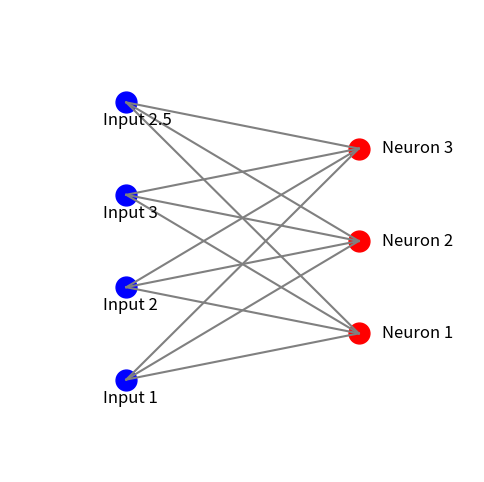

Reproduce this figure in Python.
import matplotlib.pyplot as plt
import numpy as np

# Coordinates for the inputs and neurons
input_neurons_x = [1, 1, 1, 1]
input_neurons_y = [1, 2, 3, 4]
layer_neurons_x = [3, 3, 3]
layer_neurons_y = [1.5, 2.5, 3.5]

# Create a figure
fig, ax = plt.subplots(figsize=(6,6))

# Plot the inputs
for i in range(len(input_neurons_x)):
    ax.plot(input_neurons_x[i], input_neurons_y[i], 'bo', markersize=15)  # Blue input neurons

# Plot the neurons in the layer
for i in range(len(layer_neurons_x)):
    ax.plot(layer_neurons_x[i], layer_neurons_y[i], 'ro', markersize=15)  # Red neurons in the layer

# Draw lines (connections) between inputs and neurons
for i in range(len(input_neurons_x)):
    for j in range(len(layer_neurons_x)):
        ax.plot([input_neurons_x[i], layer_neurons_x[j]], [input_neurons_y[i], layer_neurons_y[j]], 'gray')

# Set plot limits and hide the axes
ax.set_xlim(0, 4)
ax.set_ylim(0, 5)
ax.axis('off')

# Add labels for inputs and neurons
for i, txt in enumerate(['1', '2', '3', '2.5']):
    ax.text(input_neurons_x[i] - 0.2, input_neurons_y[i] -0.2, f'Input {txt}', fontsize=12, verticalalignment='center')

for i, txt in enumerate(['Neuron 1', 'Neuron 2', 'Neuron 3']):
    ax.text(layer_neurons_x[i] + 0.2, layer_neurons_y[i], txt, fontsize=12, verticalalignment='center')

plt.show()
